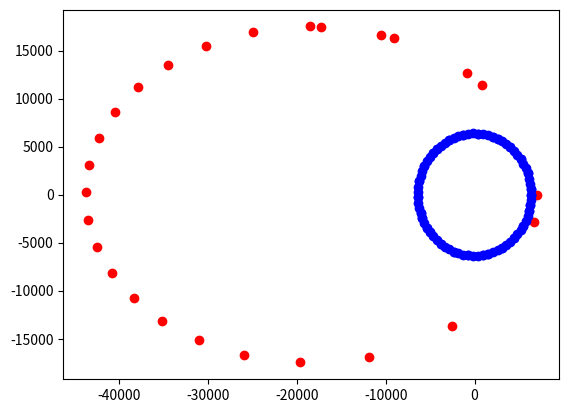

Here is the Python script that generated this plot:
import math as m
import matplotlib.pyplot as plt

R = 6371
x = [7000.0]
y = [0.0]
vx = [0.0]
vy = [10.0]
g0 = 10**-2
gM = g0*R**2
h = 0.1

def fvx(vx, x, vy, y):
    r = (x**2 + y**2)**0.5
    return(-gM*x/(r**3))
def fx(vx, x, vy, y):
    return(vx)
def fvy(vx, x, vy, y):
    r = (x**2 + y**2)**0.5
    return(-gM*y/(r**3))
def fy(vx, x, vy, y):
    return (vy)

def fk1(vx, x, vy, y, a):
    if a == 1:
        return fvx(vx[-1], x[-1], vy[-1], y[-1])
    elif a == 2:
        return fx(vx[-1], x[-1], vy[-1], y[-1])
    elif a == 3:
        return fvy(vx[-1], x[-1], vy[-1], y[-1])
    elif a == 4:
        return fy(vx[-1], x[-1], vy[-1], y[-1])
def fk2(vx, x, vy, y, a):
    if a == 1:
        return fvx(vx[-1], x[-1] + h/2*fk1(vx, x, vy, y, 2), vy[-1], y[-1] + h/2*fk1(vx, x, vy, y, 4))
    elif a == 2:
        return fx(vx[-1] + h/2*fk1(vx, x, vy, y, 1), x[-1], vy[-1], y[-1])
    elif a == 3:
        return fvy(vx[-1], x[-1] + h/2*fk1(vx, x, vy, y, 2), vy[-1], y[-1] + h/2*fk1(vx, x, vy, y, 4))
    elif a == 4:
        return fy(vx[-1], x[-1], vy[-1] + h/2*fk1(vx, x, vy, y, 3), y[-1])
def fk3(vx, x, vy, y, a):
    if a == 1:
        return fvx(vx[-1], x[-1] + h/2*fk2(vx, x, vy, y, 2), vy[-1], y[-1] + h/2*fk2(vx, x, vy, y, 4))
    elif a == 2:
        return fx(vx[-1] + h/2*fk2(vx, x, vy, y, 1), x[-1], vy[-1], y[-1])
    elif a == 3:
        return fvy(vx[-1], x[-1] + h/2*fk2(vx, x, vy, y, 2), vy[-1], y[-1] + h/2*fk2(vx, x, vy, y, 4))
    elif a == 4:
        return fy(vx[-1], x[-1], vy[-1] + h/2*fk2(vx, x, vy, y, 3), y[-1])
def fk4(vx, x, vy, y, a):
    if a == 1:
        return fvx(vx[-1], x[-1] + h*fk3(vx, x, vy, y, 2), vy[-1], y[-1] + h*fk3(vx, x, vy, y, 4))
    elif a == 2:
        return fx(vx[-1] + h*fk3(vx, x, vy, y, 1), x[-1], vy[-1], y[-1])
    elif a == 3:
        return fvy(vx[-1], x[-1] + h*fk3(vx, x, vy, y, 2), vy[-1], y[-1] + h*fk3(vx, x, vy, y, 4))
    elif a == 4:
        return fy(vx[-1], x[-1], vy[-1] + h*fk3(vx, x, vy, y, 3), y[-1])

X = []
Y = []
XE = []
YE = []
for n in range(26):
    for t in range(3600*5):
        #print(t)#секунды
        Summ_vx = vx[-1] +h/6*(fk1(vx, x, vy, y, 1) + 2*fk2(vx, x, vy, y, 1) + 2*fk3(vx, x, vy, y, 1) + fk4(vx, x, vy, y, 1))
        vx.append(Summ_vx)
        Summ_x = x[-1] + h/6*(fk1(vx, x, vy, y, 2) + 2 * fk2(vx, x, vy, y, 2) + 2 * fk3(vx, x, vy, y, 2) + fk4(vx, x, vy, y, 2))
        x.append(Summ_x)
        Summ_vy = vy[-1] + h/6*(fk1(vx, x, vy, y, 3) + 2 * fk2(vx, x, vy, y, 3) + 2 * fk3(vx, x, vy, y, 3) + fk4(vx, x, vy, y, 3))
        vy.append(Summ_vy)
        Summ_y = y[-1] + h/6*(fk1(vx, x, vy, y, 4) + 2 * fk2(vx, x, vy, y, 4) + 2 * fk3(vx, x, vy, y, 4) + fk4(vx, x, vy, y, 4))
        y.append(Summ_y)
        if t == 0:
            X.append(Summ_x)
            Y.append(Summ_y)
        if (Summ_x**2 + Summ_y**2)**0.5 < R: break
    #XE.append(R * m.cos(n * 10))
    #YE.append(R * m.sin(n * 10))

for n in range(100):
    XE.append(R * m.cos(n * 10))
    YE.append(R * m.sin(n * 10))
fig, ax = plt.subplots()
ax.scatter(X, Y, color = 'red')
ax.scatter(XE, YE, color = 'blue')
#plt.scatter(X, XE, Y, YE)
plt.show()